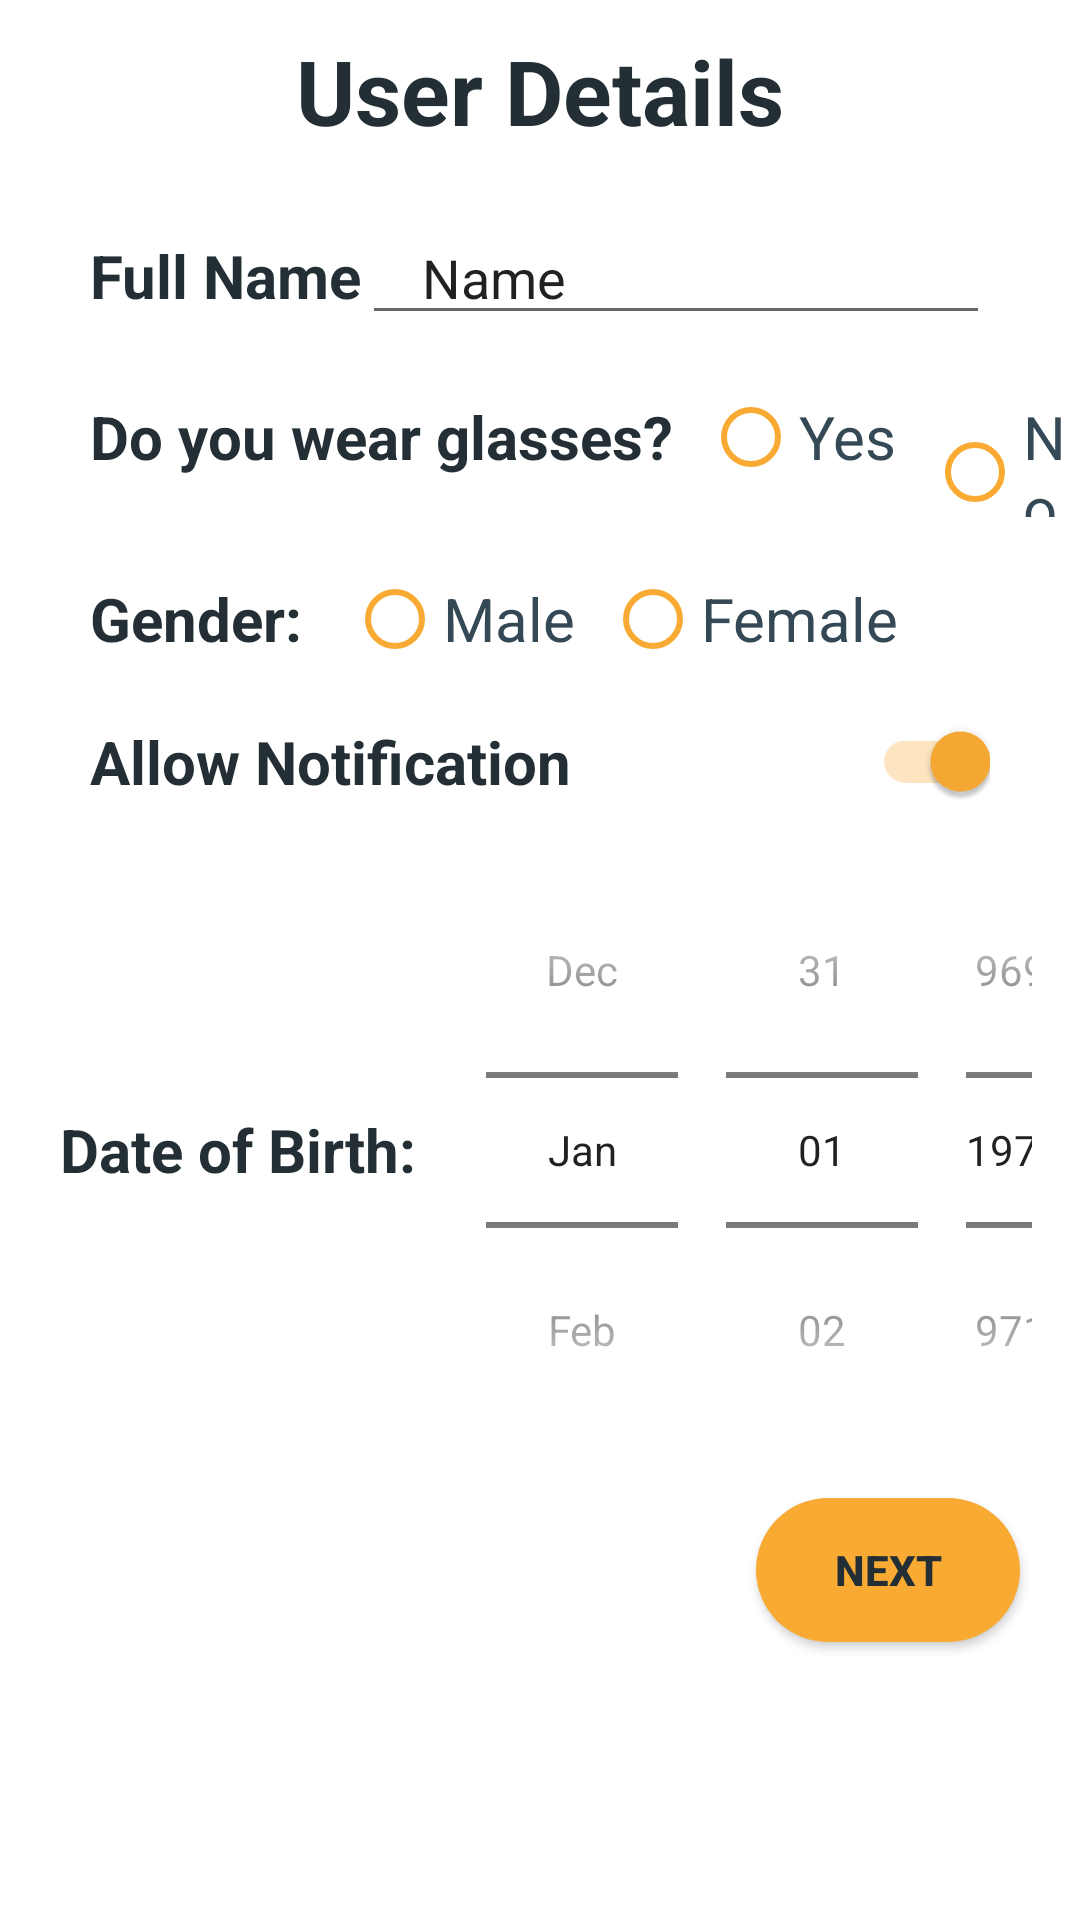

This screen was rendered from an Android layout file. Write that file and the resources it references.
<!-- AndroidManifest.xml: application theme Theme.ColorBlindHelper -->
<!-- res/layout/activity_register_.xml -->
<?xml version="1.0" encoding="utf-8"?>
<LinearLayout xmlns:android="http://schemas.android.com/apk/res/android"
    xmlns:app="http://schemas.android.com/apk/res-auto"
    xmlns:tools="http://schemas.android.com/tools"
    android:layout_width="match_parent"
    android:orientation="vertical"
    android:layout_height="match_parent"
    tools:context=".Activities.Register_Activity">
    <LinearLayout
        android:layout_width="match_parent"
        android:orientation="vertical"
        android:layout_height="wrap_content"
        >
        <TextView
            android:layout_width="match_parent"
            android:layout_height="wrap_content"
            android:gravity="center"
            android:textStyle="bold"
            android:textColor="#232F34"
            android:padding="10dp"
            android:visibility="visible"
            android:id="@+id/tvNoRequest"
            android:textSize="30dp"
            android:text="User Details"/>
        <LinearLayout
            android:layout_width="match_parent"
            android:layout_height="wrap_content"
            android:layout_marginTop="10dp"
            android:layout_marginLeft="30dp"
            android:layout_marginRight="30dp"
            android:orientation="horizontal">
        <TextView
            android:layout_width="wrap_content"
            android:layout_height="wrap_content"
            android:textColor="#232F34"
            android:textStyle="bold"
            android:text="Full Name"
            android:textSize="20dp"
            />
        <EditText
            android:id="@+id/etFullName"
            android:paddingLeft="20dp"
            android:layout_width="match_parent"
            android:layout_height="wrap_content"
            android:ems="10"
            android:inputType="textPersonName"
            android:text="Name" />
        </LinearLayout>
    <RadioGroup
        android:layout_marginLeft="30dp"
        android:layout_marginTop="10dp"
        android:layout_width="wrap_content"
        android:layout_height="wrap_content"
        android:orientation="horizontal"
        android:id="@+id/radioIsGlasses">
        <TextView
            android:layout_width="wrap_content"
            android:layout_height="wrap_content"
            android:textColor="#232F34"
            android:textStyle="bold"
            android:text="Do you wear glasses?"
            android:textSize="20dp"
            />
        <RadioButton
            android:layout_marginLeft="10dp"
            android:id="@+id/radioGlassesYes"
            android:layout_width="wrap_content"
            android:layout_height="wrap_content"
            android:text="Yes"
            android:buttonTint="#F9AA33"
            android:textColor="#344955"
            android:checked="false"
            android:textSize="20dp" />

        <RadioButton
            android:layout_marginLeft="10dp"
            android:id="@+id/radioGlassesNo"
            android:layout_width="wrap_content"
            android:layout_height="wrap_content"
            android:textColor="#344955"
            android:buttonTint="#F9AA33"
            android:text="No"
            android:checked="false"

            android:textSize="20dp" />
    </RadioGroup>


        <RadioGroup
        android:layout_marginTop="10dp"
        android:layout_marginLeft="30dp"
        android:layout_width="wrap_content"
        android:layout_height="wrap_content"
        android:orientation="horizontal"
        android:id="@+id/radioGender">
        <TextView
            android:layout_width="wrap_content"
            android:layout_height="wrap_content"
            android:textColor="#232F34"
            android:textStyle="bold"
            android:text="Gender: "
            android:textSize="20dp"
            />
        <RadioButton
            android:id="@+id/radioMale"
            android:layout_marginLeft="10dp"
            android:layout_width="wrap_content"
            android:layout_height="wrap_content"
            android:text="Male"
            android:buttonTint="#F9AA33"
            android:checked="false"
            android:textColor="#344955"
            android:textSize="20dp" />

        <RadioButton
            android:layout_marginLeft="10dp"
            android:id="@+id/radioFemale"
            android:layout_width="wrap_content"
            android:layout_height="wrap_content"
            android:text="Female"
            android:checked="false"
            android:buttonTint="#F9AA33"
            android:textColor="#344955"
            android:textSize="20dp" />
    </RadioGroup>
        <androidx.appcompat.widget.SwitchCompat
            android:id="@+id/notifySwitch"
            android:layout_width="match_parent"
            android:layout_height="wrap_content"
            android:layout_marginTop="10dp"
            android:layout_marginLeft="30dp"
            android:layout_marginRight="30dp"
            android:orientation="horizontal"
            android:text="Allow Notification"
            android:textColor="#232F34"
            android:checked = "true"
            android:theme="@style/SCBSwitch"
            android:textStyle="bold"
            android:textSize="20sp"
            />
    <LinearLayout
        android:layout_marginTop="10dp"
        android:layout_marginLeft="20dp"
        android:layout_width="match_parent"
        android:orientation="horizontal"
        android:gravity="center|left"
        android:layout_height="wrap_content">
        <TextView
            android:layout_width="wrap_content"
            android:layout_height="wrap_content"
            android:textStyle="bold"
            android:textColor="#232F34"
            android:text="Date of Birth: "
            android:textSize="20dp"
            />
        <DatePicker
            android:layout_marginLeft="10dp"
            android:id="@+id/datePicker"
            android:layout_width="wrap_content"
            android:layout_height="wrap_content"
            android:calendarViewShown="false"
            android:datePickerMode="spinner"
            android:spinnersShown="true"
            />
    </LinearLayout>

    </LinearLayout>


        <Button
            android:id="@+id/btnNext"
            android:layout_width="wrap_content"
            android:layout_height="wrap_content"
            android:layout_marginTop="10dp"
            android:layout_marginRight="20dp"
            android:background="@drawable/rounded_button"
            android:textColor="#232F34"
            app:backgroundTint="@null"
            android:textStyle="bold"
            android:layout_gravity="bottom|right"
            android:text="NEXT" />



</LinearLayout>
<!-- resources referenced by this layout -->
<resources>
  <!-- drawable rounded_button (drawable) -->
  <?xml version="1.0" encoding="utf-8"?>
  <shape xmlns:android="http://schemas.android.com/apk/res/android">
      <corners android:radius="24dp" />
      <solid android:color="#F9AA33" />
  </shape>
  <style name="SCBSwitch" parent="Theme.AppCompat.Light">
          
          <item name="colorControlActivated">#F9AA33</item>
  
          
          <item name="colorSwitchThumbNormal">#F1F1F1</item>
  
          
          <item name="android:colorForeground">#42221f1f</item>
      </style>
  <style name="Theme.ColorBlindHelper" parent="Theme.MaterialComponents.DayNight.DarkActionBar">
          
          <item name="colorPrimary">#232F34</item>
          <item name="colorPrimaryVariant">@color/black</item>
          <item name="colorOnPrimary">@color/white</item>
          
          <item name="colorSecondary">@color/teal_200</item>
          <item name="colorSecondaryVariant">@color/teal_700</item>
          <item name="colorOnSecondary">@color/black</item>
          
          <item name="android:statusBarColor" tools:targetApi="l">?attr/colorPrimaryVariant</item>
          
      </style>
  <!-- not gathered from this repository: default colours our renderer supplied (Android Studio template values) -->
  <color name="teal_200">#FF03DAC5</color>
  <color name="teal_700">#FF018786</color>
  <color name="black">#FF000000</color>
  <color name="white">#FFFFFFFF</color>
</resources>
